Run: headless pygame with SDL's dummy video driver; simulated clock (each Clock.tick advances the game by its frame time, no real sleeping); random seed 0; keys injected as events and as key.get_pressed() state; no mouse input.
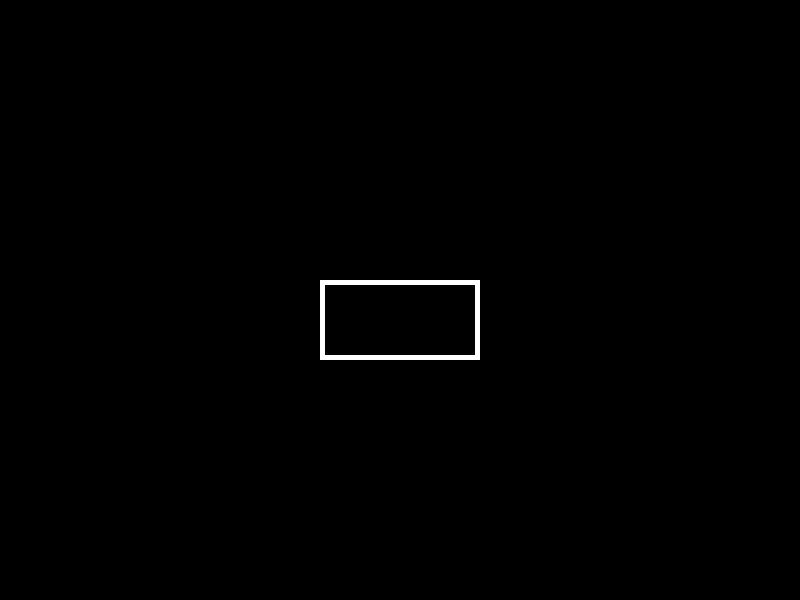
Frame 1 of 4 · flips 1–60 · no input
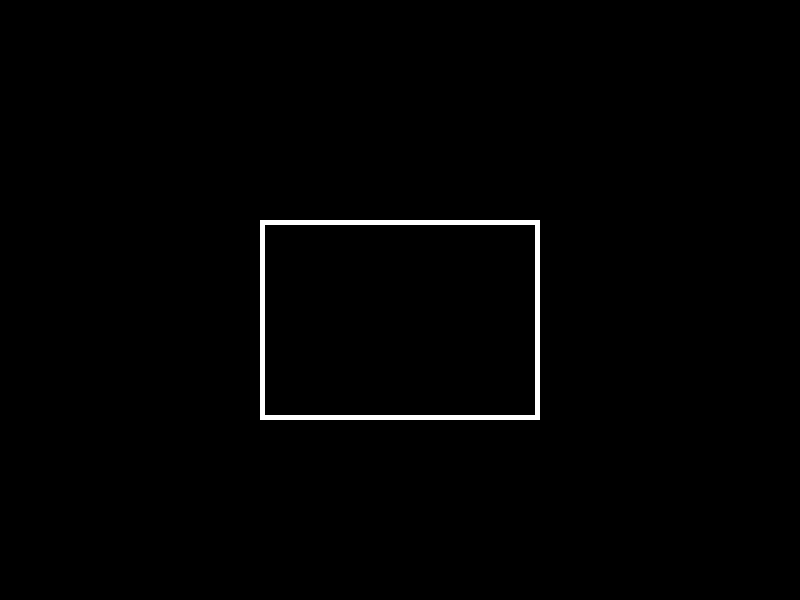
Frame 2 of 4 · flips 61–180 · tapped SPACE, RETURN · held RIGHT (→), D
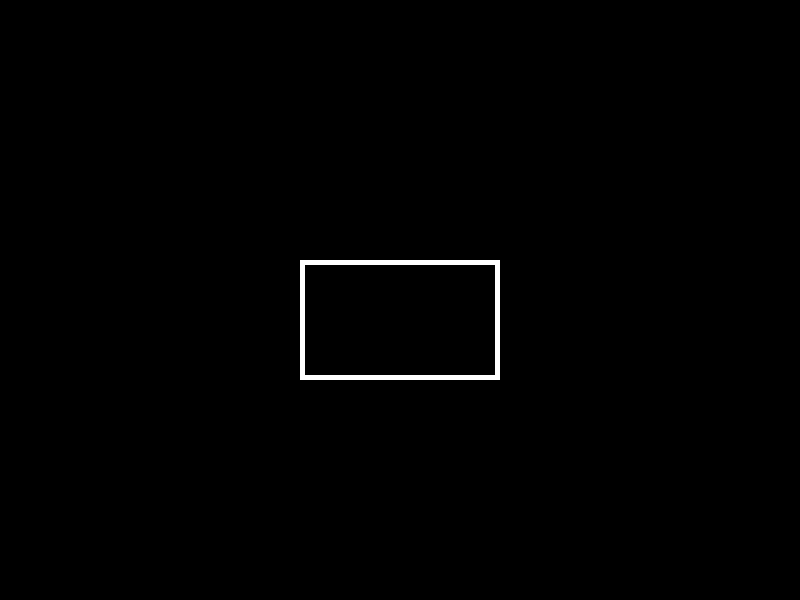
Frame 3 of 4 · flips 181–300 · held DOWN (↓), S
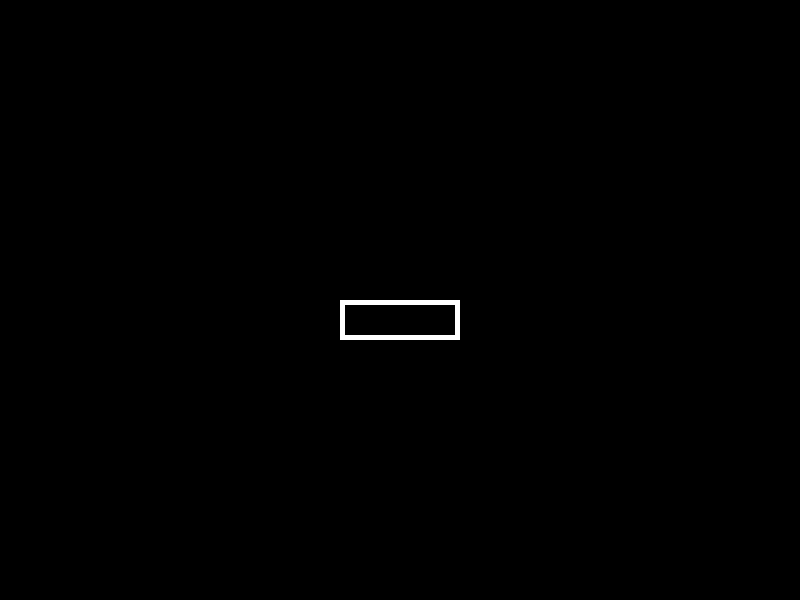
Frame 4 of 4 · flips 301–420 · held LEFT (←), A, UP (↑), W

The pygame program that drew these frames:

import pygame
import sys

pygame.init()
SIZE = WEIGHT, HIEGHT = 800, 600
screen = pygame.display.set_mode(SIZE)
clock = pygame.time.Clock()
increase = True
radius = 1
x = WEIGHT // 2 - 50
y = HIEGHT // 2 + 10
w = 100
h = 20
while 1:
    for event in pygame.event.get():
        if event.type == pygame.QUIT:
            pygame.quit()
            sys.exit()

    if increase:
        x -= 0.5
        y -= 0.5
        w += 1
        h += 1
    else:
        x += 0.5
        y += 0.5
        w -= 1
        h -= 1
    if x <= 250 or y <= 190:
        increase = False
    elif x >= 350 and y >= 290:
        increase = True
    screen.fill((0, 0, 0))
    pygame.draw.rect(screen, (255, 255, 255), (x, y, w, h), 5)
    pygame.display.update()

    clock.tick(30)
